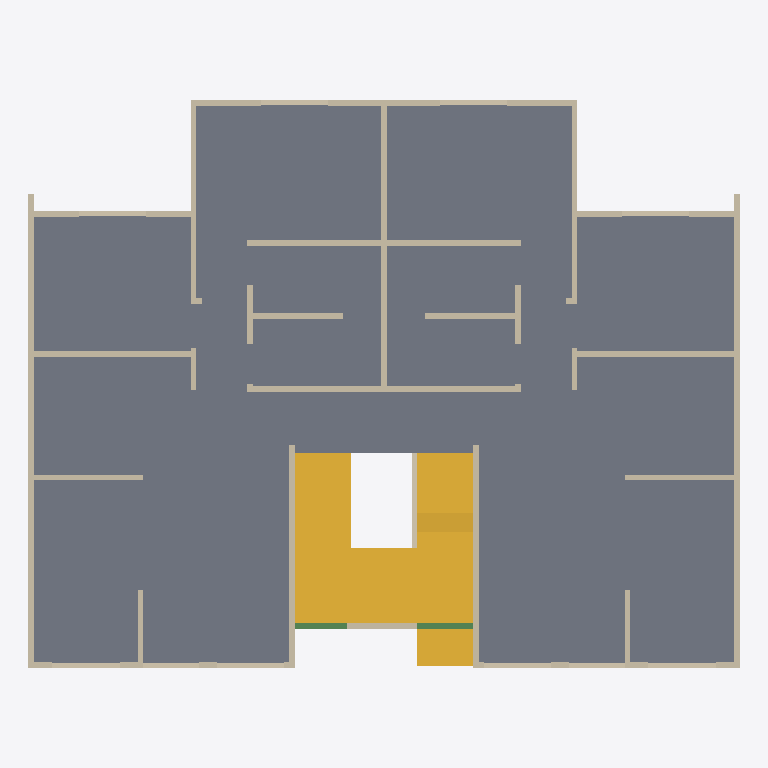
Plan cut of the same IFC building model at storey 'Nivel 2' (level 2.40 m, cut at 3.80 m), seen from above with north up, elements coloured by IFC class: 53 walls (beige), 2 stairs (yellow), 2 beams (green), 1 slab (grey). Cut surfaces are drawn darker.
Extent 12.7 m × 10.4 m × 12.5 m (x, y, z). Storeys (6): Nivel 1 at 0.00 m; Nivel 2 at 2.40 m; Nivel 3 at 4.80 m; Nivel 4 at 7.20 m; Nivel 5 at 9.60 m; Nivel 6 at 12.00 m. Elements (353): 258 IfcWall, 85 IfcBeam, 6 IfcSlab, 4 IfcStair.

HEADER;
FILE_DESCRIPTION(('ViewDefinition [ReferenceView_V1.2]'),'2;1');
FILE_NAME('Project Number','2022-06-10T10:06:04-05:00',(''),(''),'ODA SDAI 22.12','23.0.1.318 - Exporter 23.1.0.0 - Alternate UI 23.1.0.0','');
FILE_SCHEMA(('IFC4'));
ENDSEC;
DATA;
#97=IFCPROJECT('0hWSARlSvDx8QQPm9m4Exv',#20,'Project Number',$,$,'Project Name','Project Status',(#92),#89);
#125=IFCSITE('0hWSARlSvDx8QQPm9m4Exx',#20,'Default',$,$,#124,$,$,.ELEMENT.,$,$,$,$,$);
#99=IFCBUILDING('0hWSARlSvDx8QQPm9m4Exu',#20,'',$,$,#16,$,'',.ELEMENT.,$,$,$);
#102=IFCBUILDINGSTOREY('0hWSARlSvDx8QQPmAFxn1Q',#20,'Nivel 1',$,'Level:8mm Head',#101,$,'Nivel 1',.ELEMENT.,5.286620E-13);
#106=IFCBUILDINGSTOREY('0hWSARlSvDx8QQPmAFxnlg',#20,'Nivel 2',$,'Level:8mm Head',#105,$,'Nivel 2',.ELEMENT.,2.399999999999668);
#110=IFCBUILDINGSTOREY('0hWSARlSvDx8QQPmAFwMBb',#20,'Nivel 3',$,'Level:8mm Head',#109,$,'Nivel 3',.ELEMENT.,4.799999999999996);
#114=IFCBUILDINGSTOREY('0hWSARlSvDx8QQPmAFwMKJ',#20,'Nivel 4',$,'Level:8mm Head',#113,$,'Nivel 4',.ELEMENT.,7.199999999999992);
#118=IFCBUILDINGSTOREY('0hWSARlSvDx8QQPmAFwML1',#20,'Nivel 5',$,'Level:8mm Head',#117,$,'Nivel 5',.ELEMENT.,9.599999999999989);
#122=IFCBUILDINGSTOREY('0hWSARlSvDx8QQPmAFwML$',#20,'Nivel 6',$,'Level:8mm Head',#121,$,'Nivel 6',.ELEMENT.,11.999999999999986);
#2668=IFCSLAB('2uTuxjO4v0HRUk6Lfr10G_',#20,'Floors : Floor : Losa estructural - 10 cm',$,'Floor:Losa estructural - 10 cm',#2655,#2667,'421699',.FLOOR.);
#6291=IFCSTAIR('0LkGrj6iX2g9DSV8t_Ktrc',#20,'Stairs : Cast-In-Place Stair : Stair',$,'Cast-In-Place Stair:Monolithic Stair',#6290,$,'433749',.HALF_TURN_STAIR.);
#2901=IFCSTAIR('2uTuxjO4v0HRUk6Lfr11i7',#20,'Stairs : Assembled Stair : Stair',$,'Assembled Stair:Contrahuella máx. de 190 mm a 300 mm',#2900,$,'422010',.STRAIGHT_RUN_STAIR.);
#3136=IFCWALL('12lN4_Gv56Ye2qMqlSGYcr',#20,'Walls : Basic Wall : Muro estructural - 10 cm',$,'Basic Wall:Muro estructural - 10 cm',#3090,#3135,'424672',.NOTDEFINED.);
#8711=IFCWALL('1kwFM8eOb5wg8KyUn6Icey',#20,'Walls : Basic Wall : Muro estructural - 10 cm',$,'Basic Wall:Muro estructural - 10 cm',#8665,#8710,'485655',.NOTDEFINED.);
#4295=IFCWALL('12lN4_Gv56Ye2qMqlSGYXJ',#20,'Walls : Basic Wall : Muro estructural - 10 cm',$,'Basic Wall:Muro estructural - 10 cm',#4252,#4294,'424710',.NOTDEFINED.);
#3622=IFCWALL('12lN4_Gv56Ye2qMqlSGYcb',#20,'Walls : Basic Wall : Muro estructural - 10 cm',$,'Basic Wall:Muro estructural - 10 cm',#3581,#3621,'424688',.NOTDEFINED.);
#3499=IFCWALL('12lN4_Gv56Ye2qMqlSGYcv',#20,'Walls : Basic Wall : Muro estructural - 10 cm',$,'Basic Wall:Muro estructural - 10 cm',#3459,#3498,'424684',.NOTDEFINED.);
#9074=IFCWALL('1kwFM8eOb5wg8KyUn6Ices',#20,'Walls : Basic Wall : Muro estructural - 10 cm',$,'Basic Wall:Muro estructural - 10 cm',#9034,#9073,'485661',.NOTDEFINED.);
#4051=IFCWALL('12lN4_Gv56Ye2qMqlSGYch',#20,'Walls : Basic Wall : Muro estructural - 10 cm',$,'Basic Wall:Muro estructural - 10 cm',#4009,#4050,'424702',.NOTDEFINED.);
#9442=IFCWALL('1kwFM8eOb5wg8KyUn6Ice8',#20,'Walls : Basic Wall : Muro estructural - 10 cm',$,'Basic Wall:Muro estructural - 10 cm',#9400,#9441,'485667',.NOTDEFINED.);
#3927=IFCWALL('12lN4_Gv56Ye2qMqlSGYcl',#20,'Walls : Basic Wall : Muro estructural - 10 cm',$,'Basic Wall:Muro estructural - 10 cm',#3888,#3926,'424698',.NOTDEFINED.);
#9318=IFCWALL('1kwFM8eOb5wg8KyUn6IceA',#20,'Walls : Basic Wall : Muro estructural - 10 cm',$,'Basic Wall:Muro estructural - 10 cm',#9279,#9317,'485665',.NOTDEFINED.);
#17823=IFCWALL('1VniEKZIPEvBhyPAE3GWwD',#20,'Walls : Basic Wall : Muro estructural - 10 cm',$,'Basic Wall:Muro estructural - 10 cm',#17784,#17822,'491695',.NOTDEFINED.);
#4417=IFCWALL('12lN4_Gv56Ye2qMqlSGYXV',#20,'Walls : Basic Wall : Muro estructural - 10 cm',$,'Basic Wall:Muro estructural - 10 cm',#4378,#4416,'424714',.NOTDEFINED.);
#4357=IFCWALL('12lN4_Gv56Ye2qMqlSGYXT',#20,'Walls : Basic Wall : Muro estructural - 10 cm',$,'Basic Wall:Muro estructural - 10 cm',#4316,#4356,'424712',.NOTDEFINED.);
#4477=IFCWALL('12lN4_Gv56Ye2qMqlSGYX$',#20,'Walls : Basic Wall : Muro estructural - 10 cm',$,'Basic Wall:Muro estructural - 10 cm',#4438,#4476,'424746',.NOTDEFINED.);
#9682=IFCWALL('1kwFM8eOb5wg8KyUn6IceC',#20,'Walls : Basic Wall : Muro estructural - 10 cm',$,'Basic Wall:Muro estructural - 10 cm',#9643,#9681,'485671',.NOTDEFINED.);
#3743=IFCWALL('12lN4_Gv56Ye2qMqlSGYcX',#20,'Walls : Basic Wall : Muro estructural - 10 cm',$,'Basic Wall:Muro estructural - 10 cm',#3704,#3742,'424692',.NOTDEFINED.);
#9134=IFCWALL('1kwFM8eOb5wg8KyUn6Icer',#20,'Walls : Basic Wall : Muro estructural - 10 cm',$,'Basic Wall:Muro estructural - 10 cm',#9095,#9133,'485662',.NOTDEFINED.);
#2602=IFCWALL('2uTuxjO4v0HRUk6Lfr10N1',#20,'Walls : Basic Wall : Muro estructural - 10 cm',$,'Basic Wall:Muro estructural - 10 cm',#2550,#2601,'421564',.NOTDEFINED.);
#5546=IFCWALL('12lN4_Gv56Ye2qMqlSGY_y',#20,'Walls : Basic Wall : Muro estructural - 10 cm',$,'Basic Wall:Muro estructural - 10 cm',#5534,#5545,'425193',.NOTDEFINED.);
#4111=IFCWALL('12lN4_Gv56Ye2qMqlSGYXL',#20,'Walls : Basic Wall : Muro estructural - 10 cm',$,'Basic Wall:Muro estructural - 10 cm',#4072,#4110,'424704',.NOTDEFINED.);
#9502=IFCWALL('1kwFM8eOb5wg8KyUn6IceF',#20,'Walls : Basic Wall : Muro estructural - 10 cm',$,'Basic Wall:Muro estructural - 10 cm',#9463,#9501,'485668',.NOTDEFINED.);
#3317=IFCWALL('12lN4_Gv56Ye2qMqlSGYcp',#20,'Walls : Basic Wall : Muro estructural - 10 cm',$,'Basic Wall:Muro estructural - 10 cm',#3278,#3316,'424678',.NOTDEFINED.);
#8892=IFCWALL('1kwFM8eOb5wg8KyUn6Icen',#20,'Walls : Basic Wall : Muro estructural - 10 cm',$,'Basic Wall:Muro estructural - 10 cm',#8853,#8891,'485658',.NOTDEFINED.);
#3805=IFCWALL('12lN4_Gv56Ye2qMqlSGYcZ',#20,'Walls : Basic Wall : Muro estructural - 10 cm',$,'Basic Wall:Muro estructural - 10 cm',#3764,#3804,'424694',.NOTDEFINED.);
#9196=IFCWALL('1kwFM8eOb5wg8KyUn6Iceq',#20,'Walls : Basic Wall : Muro estructural - 10 cm',$,'Basic Wall:Muro estructural - 10 cm',#9155,#9195,'485663',.NOTDEFINED.);
#17856=IFCWALL('0AqmuLk2r1M8P10OQpEDIW',#20,'Walls : Basic Wall : Antepecho - 8 cm',$,'Basic Wall:Antepecho - 8 cm',#17844,#17855,'492812',.NOTDEFINED.);
#18016=IFCWALL('0AqmuLk2r1M8P10OQpEDJE',#20,'Walls : Basic Wall : Antepecho - 8 cm',$,'Basic Wall:Antepecho - 8 cm',#18004,#18015,'492898',.NOTDEFINED.);
#3068=IFCBEAM('2uTuxjO4v0HRUk6Lfr11ku',#20,'Structural Framing : Hormigón-Viga rectangular : 10 x 25 cm',$,'Hormigón-Viga rectangular:10 x 25 cm',#3067,#3064,'422085',.BEAM.);
#17920=IFCWALL('0AqmuLk2r1M8P10OQpEDJp',#20,'Walls : Basic Wall : Antepecho - 8 cm',$,'Basic Wall:Antepecho - 8 cm',#17908,#17919,'492895',.NOTDEFINED.);
#17952=IFCWALL('0AqmuLk2r1M8P10OQpEDJC',#20,'Walls : Basic Wall : Antepecho - 8 cm',$,'Basic Wall:Antepecho - 8 cm',#17940,#17951,'492896',.NOTDEFINED.);
#18048=IFCWALL('0AqmuLk2r1M8P10OQpEDJF',#20,'Walls : Basic Wall : Antepecho - 8 cm',$,'Basic Wall:Antepecho - 8 cm',#18036,#18047,'492899',.NOTDEFINED.);
#18080=IFCWALL('0AqmuLk2r1M8P10OQpEDJ8',#20,'Walls : Basic Wall : Antepecho - 8 cm',$,'Basic Wall:Antepecho - 8 cm',#18068,#18079,'492900',.NOTDEFINED.);
#18144=IFCWALL('0AqmuLk2r1M8P10OQpEDJA',#20,'Walls : Basic Wall : Antepecho - 8 cm',$,'Basic Wall:Antepecho - 8 cm',#18132,#18143,'492902',.NOTDEFINED.);
#18112=IFCWALL('0AqmuLk2r1M8P10OQpEDJ9',#20,'Walls : Basic Wall : Antepecho - 8 cm',$,'Basic Wall:Antepecho - 8 cm',#18100,#18111,'492901',.NOTDEFINED.);
#3021=IFCBEAM('2uTuxjO4v0HRUk6Lfr11lO',#20,'Structural Framing : Hormigón-Viga rectangular : 10 x 25 cm',$,'Hormigón-Viga rectangular:10 x 25 cm',#3020,#3017,'422053',.BEAM.);
#17888=IFCWALL('0AqmuLk2r1M8P10OQpEDJo',#20,'Walls : Basic Wall : Antepecho - 8 cm',$,'Basic Wall:Antepecho - 8 cm',#17876,#17887,'492894',.NOTDEFINED.);
#17984=IFCWALL('0AqmuLk2r1M8P10OQpEDJD',#20,'Walls : Basic Wall : Antepecho - 8 cm',$,'Basic Wall:Antepecho - 8 cm',#17972,#17983,'492897',.NOTDEFINED.);
#4171=IFCWALL('12lN4_Gv56Ye2qMqlSGYXN',#20,'Walls : Basic Wall : Muro estructural - 10 cm',$,'Basic Wall:Muro estructural - 10 cm',#4132,#4170,'424706',.NOTDEFINED.);
#4231=IFCWALL('12lN4_Gv56Ye2qMqlSGYXH',#20,'Walls : Basic Wall : Muro estructural - 10 cm',$,'Basic Wall:Muro estructural - 10 cm',#4192,#4230,'424708',.NOTDEFINED.);
#9622=IFCWALL('1kwFM8eOb5wg8KyUn6IceD',#20,'Walls : Basic Wall : Muro estructural - 10 cm',$,'Basic Wall:Muro estructural - 10 cm',#9583,#9621,'485670',.NOTDEFINED.);
#9562=IFCWALL('1kwFM8eOb5wg8KyUn6IceE',#20,'Walls : Basic Wall : Muro estructural - 10 cm',$,'Basic Wall:Muro estructural - 10 cm',#9523,#9561,'485669',.NOTDEFINED.);
#3867=IFCWALL('12lN4_Gv56Ye2qMqlSGYcj',#20,'Walls : Basic Wall : Muro estructural - 10 cm',$,'Basic Wall:Muro estructural - 10 cm',#3826,#3866,'424696',.NOTDEFINED.);
#9258=IFCWALL('1kwFM8eOb5wg8KyUn6IceB',#20,'Walls : Basic Wall : Muro estructural - 10 cm',$,'Basic Wall:Muro estructural - 10 cm',#9217,#9257,'485664',.NOTDEFINED.);
#3257=IFCWALL('12lN4_Gv56Ye2qMqlSGYcn',#20,'Walls : Basic Wall : Muro estructural - 10 cm',$,'Basic Wall:Muro estructural - 10 cm',#3217,#3256,'424676',.NOTDEFINED.);
#8832=IFCWALL('1kwFM8eOb5wg8KyUn6Iceo',#20,'Walls : Basic Wall : Muro estructural - 10 cm',$,'Basic Wall:Muro estructural - 10 cm',#8792,#8831,'485657',.NOTDEFINED.);
#3196=IFCWALL('12lN4_Gv56Ye2qMqlSGYct',#20,'Walls : Basic Wall : Muro estructural - 10 cm',$,'Basic Wall:Muro estructural - 10 cm',#3157,#3195,'424674',.NOTDEFINED.);
#3377=IFCWALL('12lN4_Gv56Ye2qMqlSGYcz',#20,'Walls : Basic Wall : Muro estructural - 10 cm',$,'Basic Wall:Muro estructural - 10 cm',#3338,#3376,'424680',.NOTDEFINED.);
#8771=IFCWALL('1kwFM8eOb5wg8KyUn6Icep',#20,'Walls : Basic Wall : Muro estructural - 10 cm',$,'Basic Wall:Muro estructural - 10 cm',#8732,#8770,'485656',.NOTDEFINED.);
#8952=IFCWALL('1kwFM8eOb5wg8KyUn6Icem',#20,'Walls : Basic Wall : Muro estructural - 10 cm',$,'Basic Wall:Muro estructural - 10 cm',#8913,#8951,'485659',.NOTDEFINED.);
#3438=IFCWALL('12lN4_Gv56Ye2qMqlSGYc$',#20,'Walls : Basic Wall : Muro estructural - 10 cm',$,'Basic Wall:Muro estructural - 10 cm',#3398,#3437,'424682',.NOTDEFINED.);
#3988=IFCWALL('12lN4_Gv56Ye2qMqlSGYcf',#20,'Walls : Basic Wall : Muro estructural - 10 cm',$,'Basic Wall:Muro estructural - 10 cm',#3948,#3987,'424700',.NOTDEFINED.);
#9013=IFCWALL('1kwFM8eOb5wg8KyUn6Icet',#20,'Walls : Basic Wall : Muro estructural - 10 cm',$,'Basic Wall:Muro estructural - 10 cm',#8973,#9012,'485660',.NOTDEFINED.);
#9379=IFCWALL('1kwFM8eOb5wg8KyUn6Ice9',#20,'Walls : Basic Wall : Muro estructural - 10 cm',$,'Basic Wall:Muro estructural - 10 cm',#9339,#9378,'485666',.NOTDEFINED.);
#3560=IFCWALL('12lN4_Gv56Ye2qMqlSGYcx',#20,'Walls : Basic Wall : Muro estructural - 10 cm',$,'Basic Wall:Muro estructural - 10 cm',#3520,#3559,'424686',.NOTDEFINED.);
#3683=IFCWALL('12lN4_Gv56Ye2qMqlSGYcd',#20,'Walls : Basic Wall : Muro estructural - 10 cm',$,'Basic Wall:Muro estructural - 10 cm',#3643,#3682,'424690',.NOTDEFINED.);
ENDSEC;